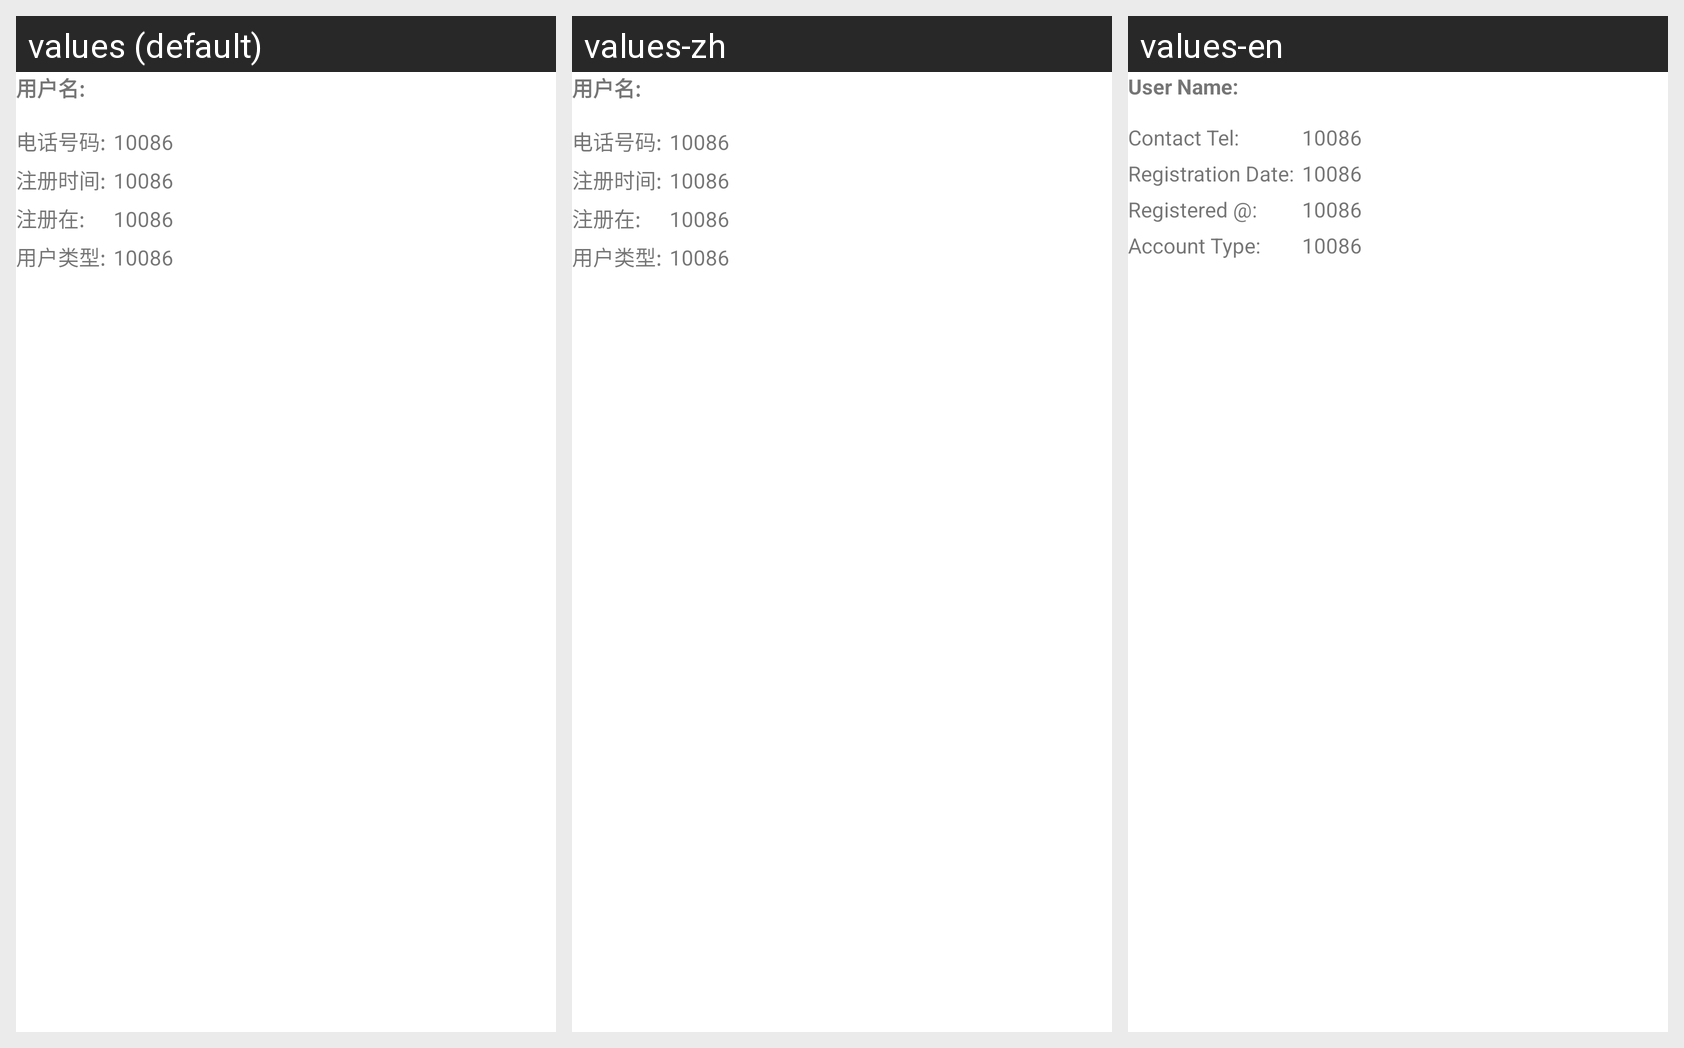

The same Android screen rendered under several of its app's locales, left to right. List the strings drawn on it with the default value and each locale's translation.
Android screen res/layout/my_register_user_detail_item_layout.xml rendered under 3 locales, left to right: values (default), values-zh, values-en. Device: Nexus 5 (rendered at 1080×1920; each locale shown at half size, 540×960, under a caption strip naming it); theme Theme.MaterialComponents.DayNight.NoActionBar.
Strings drawn on this screen, with the default value and each locale's value (text and hints the layout hard-codes, and strings that could not be matched under every locale, appear in the picture but are not listed):

my_register_username
  values: 用户名:
  values-zh: 用户名:
  values-en: User Name:

my_register_tel_no
  values: 电话号码:
  values-zh: 电话号码:
  values-en: Contact Tel:

my_register_time
  values: 注册时间:
  values-zh: 注册时间:
  values-en: Registration Date:

my_register_by
  values: 注册在:
  values-zh: 注册在:
  values-en: Registered @:

my_register_user_type
  values: 用户类型:
  values-zh: 用户类型:
  values-en: Account Type:
